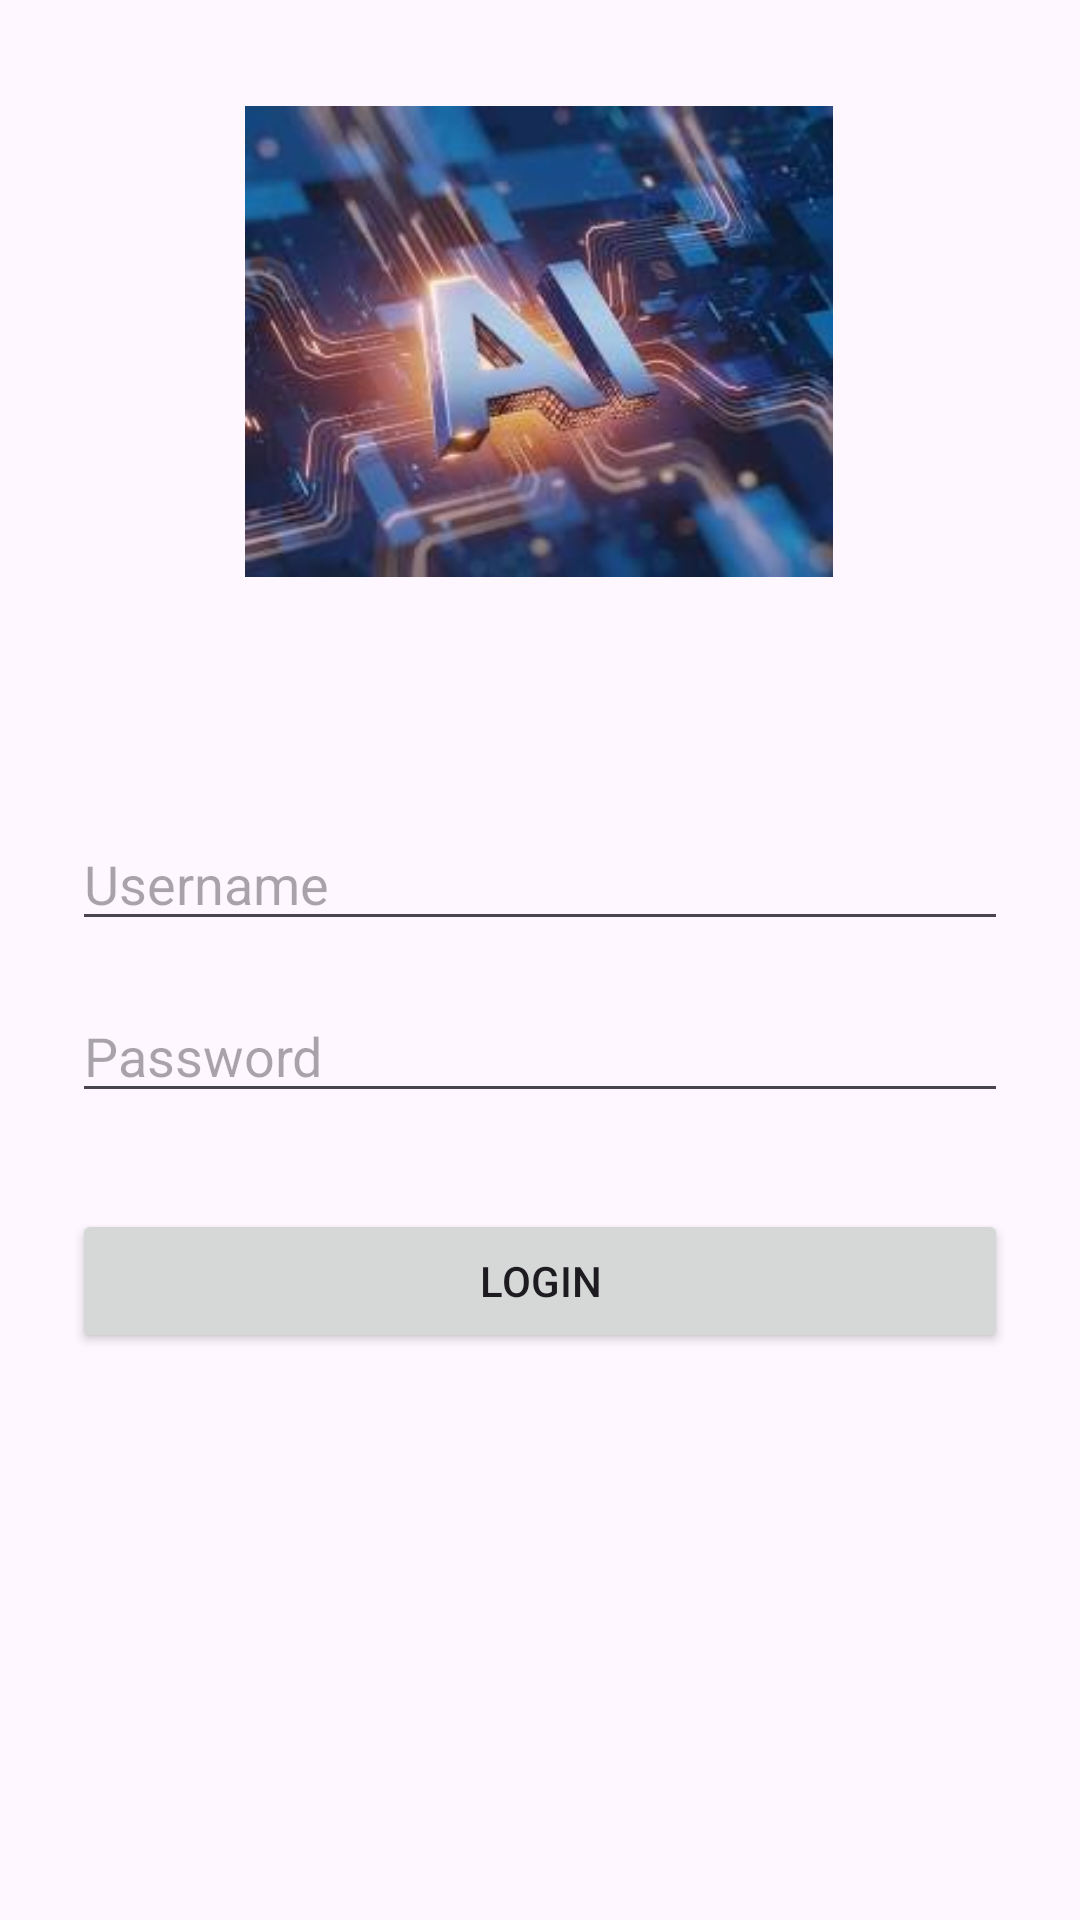

The Android layout XML behind this screen, and the referenced resources:
<!-- AndroidManifest.xml: application theme Theme.BelajarApps -->
<!-- res/layout/activity_auth.xml -->
<?xml version="1.0" encoding="utf-8"?>
<androidx.constraintlayout.widget.ConstraintLayout xmlns:android="http://schemas.android.com/apk/res/android"
    xmlns:app="http://schemas.android.com/apk/res-auto"
    xmlns:tools="http://schemas.android.com/tools"
    android:id="@+id/main"
    android:layout_width="match_parent"
    android:layout_height="match_parent"
    android:padding="24dp"
    tools:context=".AuthActivity">

    <EditText
        android:id="@+id/etUsername"
        android:layout_width="0dp"
        android:layout_height="wrap_content"
        android:layout_marginTop="76dp"
        android:hint="Username"
        android:inputType="text"
        app:layout_constraintEnd_toEndOf="parent"
        app:layout_constraintHorizontal_bias="0.0"
        app:layout_constraintStart_toStartOf="parent"
        app:layout_constraintTop_toBottomOf="@+id/imageView" />

    <EditText
        android:id="@+id/etPassword"
        android:layout_width="0dp"
        android:layout_height="wrap_content"
        android:layout_marginTop="16dp"
        android:hint="Password"
        android:inputType="text"
        app:layout_constraintEnd_toEndOf="parent"
        app:layout_constraintStart_toStartOf="parent"
        app:layout_constraintTop_toBottomOf="@id/etUsername" />

    <Button
        android:id="@+id/btnLogin"
        android:layout_width="0dp"
        android:layout_height="wrap_content"
        android:layout_marginTop="32dp"
        android:text="Login"
        app:layout_constraintEnd_toEndOf="parent"
        app:layout_constraintStart_toStartOf="parent"
        app:layout_constraintTop_toBottomOf="@id/etPassword" />

    <ImageView
        android:id="@+id/imageView"
        android:layout_width="196dp"
        android:layout_height="165dp"
        app:layout_constraintBottom_toBottomOf="parent"
        app:layout_constraintEnd_toEndOf="parent"
        app:layout_constraintHorizontal_bias="0.497"
        app:layout_constraintStart_toStartOf="parent"
        app:layout_constraintTop_toTopOf="parent"
        app:layout_constraintVertical_bias="0.017"
        app:srcCompat="@drawable/img_7" />

</androidx.constraintlayout.widget.ConstraintLayout>
<!-- resources referenced by this layout -->
<resources>
  <!-- drawable img_7: png bitmap (drawable, 129547 bytes) -->
  <style name="Theme.BelajarApps" parent="Base.Theme.BelajarApps" />
  <style name="Base.Theme.BelajarApps" parent="Theme.Material3.DayNight.NoActionBar">
          
          
      </style>
</resources>
